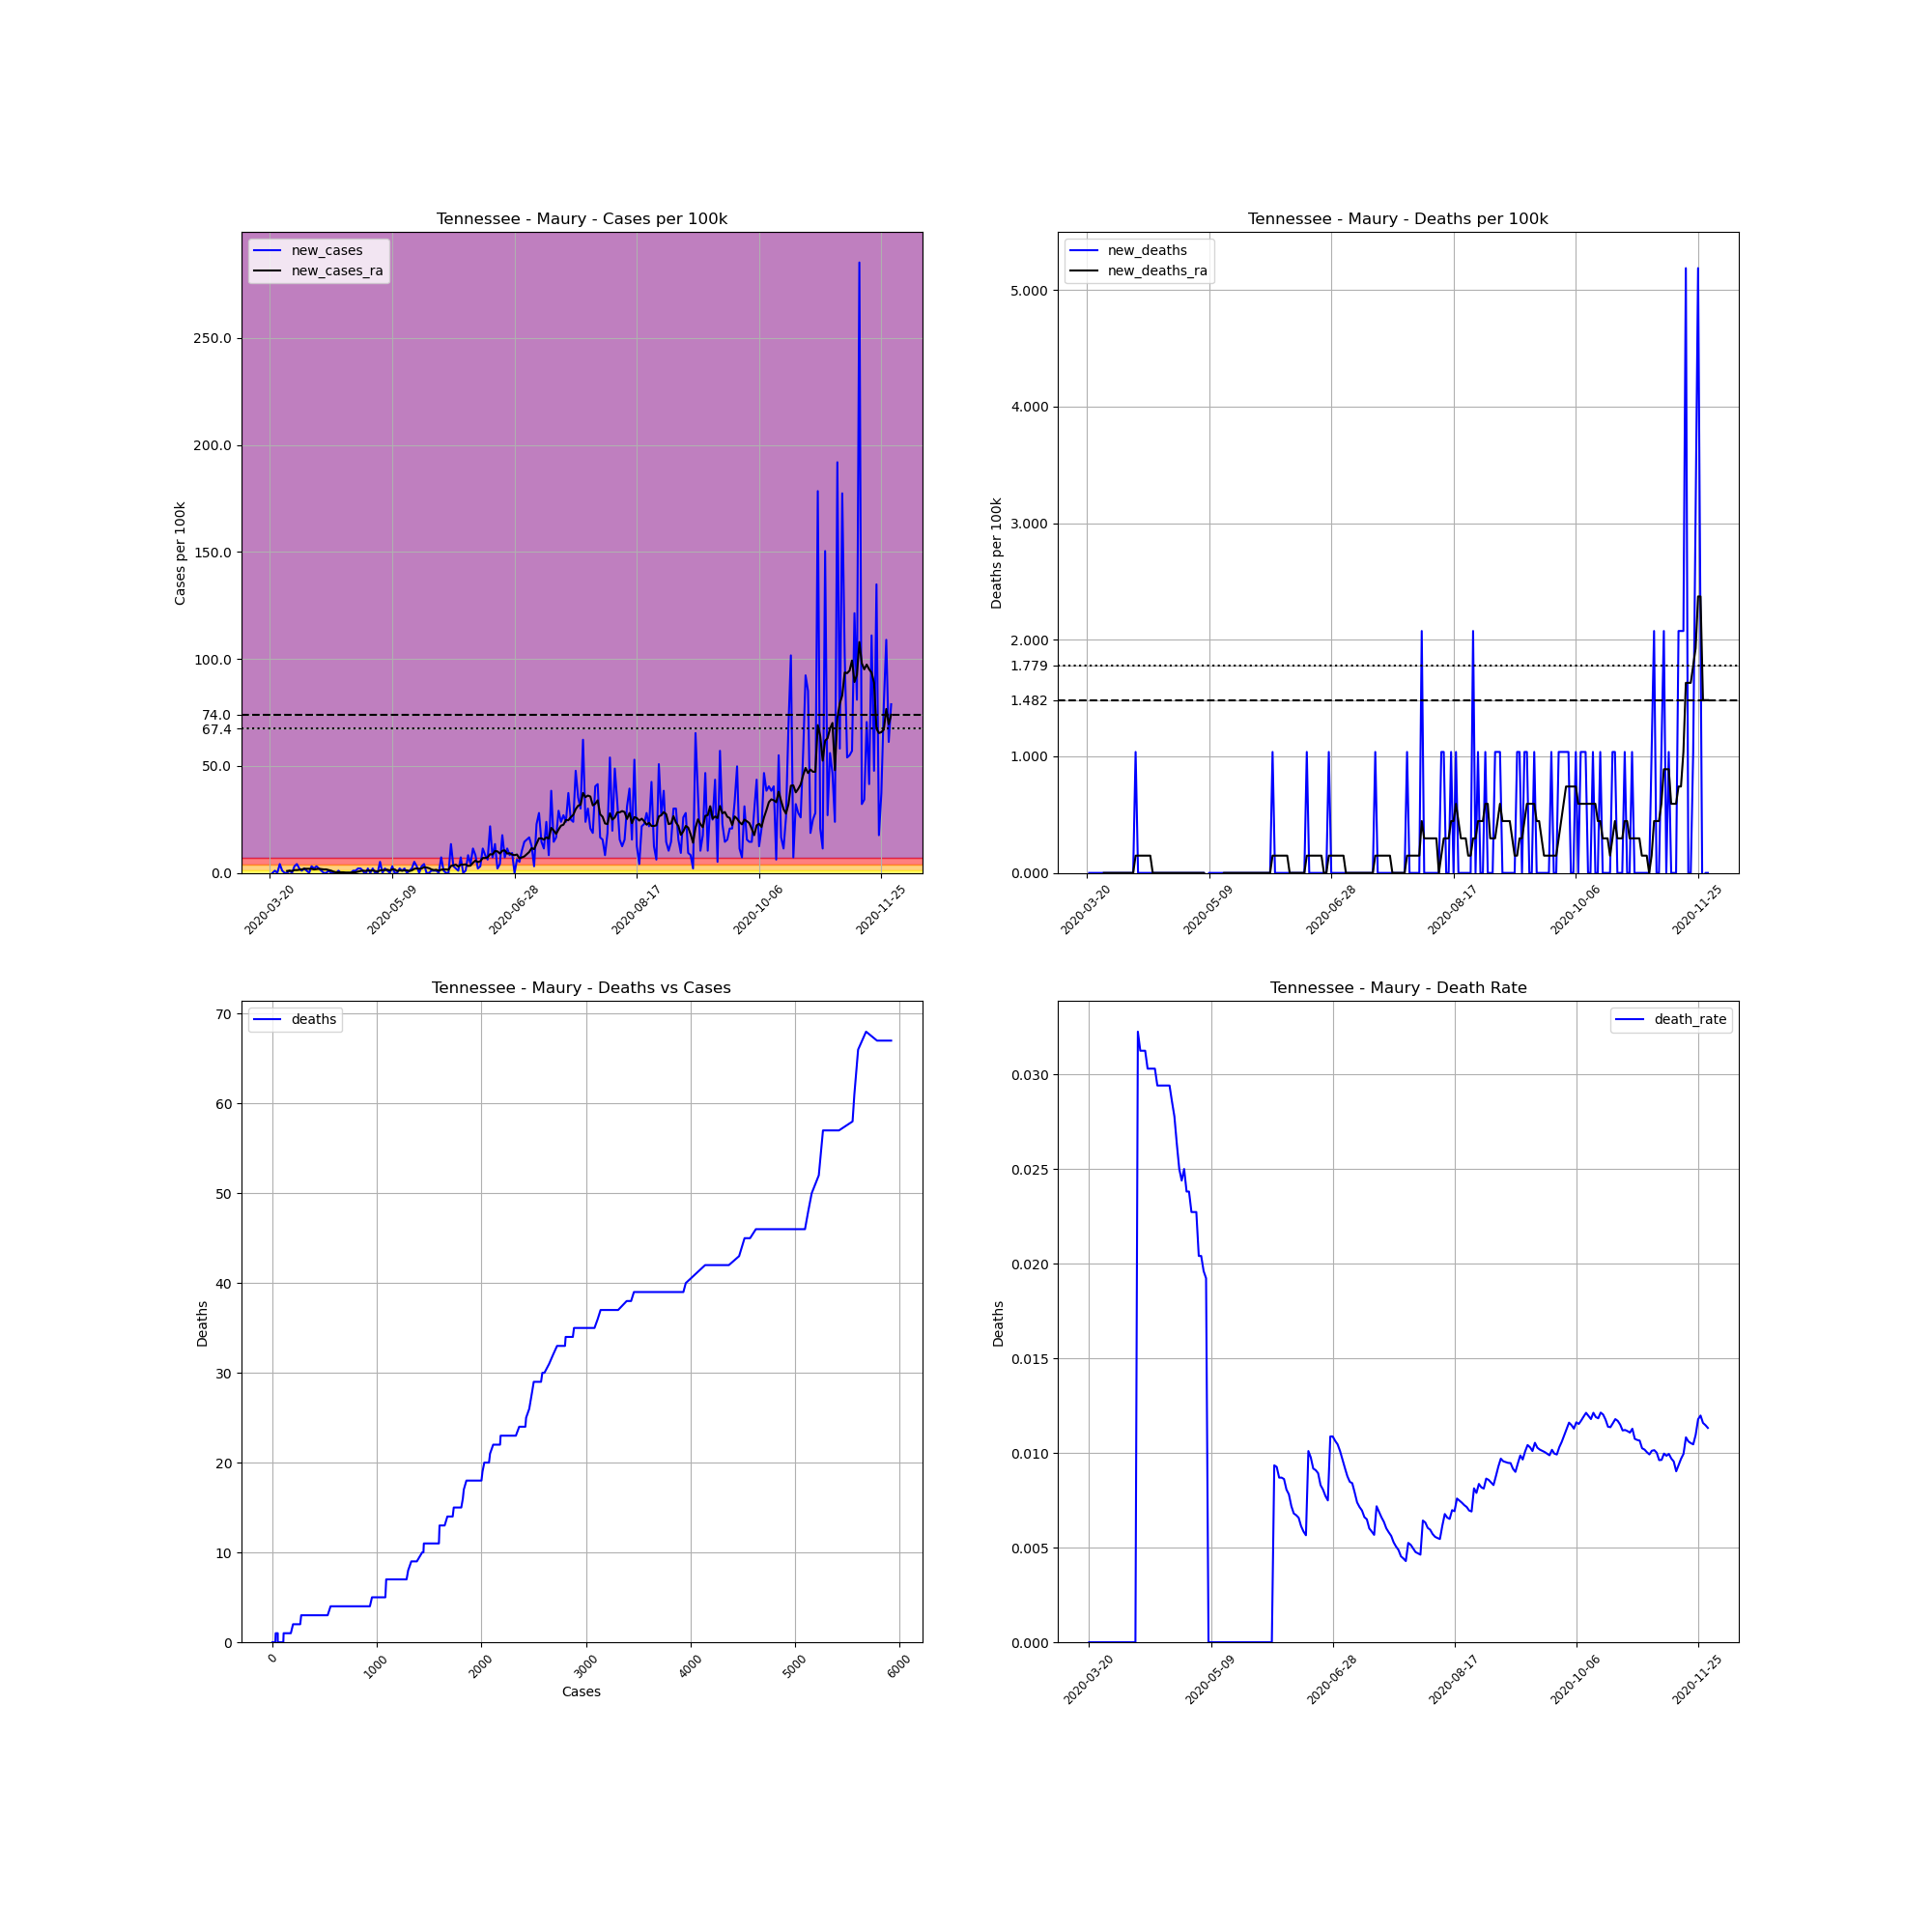

Data behind this chart, as committed beside it:
, date, county, state, fips, cases, deaths, COUNTY, STNAME, CTYNAME, POPESTIMATE2019, cases_per_100k, deaths_per_100k, death_rate, new_cases, new_deaths, new_cases_ra, new_deaths_ra
226931, 2020-03-20, Maury, Tennessee, 47119, 1, 0.0, 119, Tennessee, Maury, 96387, 1.037, 0.0, 0.0, , , , 
226932, 2020-03-21, Maury, Tennessee, 47119, 1, 0.0, 119, Tennessee, Maury, 96387, 1.037, 0.0, 0.0, 0.0, 0.0, , 
226933, 2020-03-22, Maury, Tennessee, 47119, 2, 0.0, 119, Tennessee, Maury, 96387, 2.075, 0.0, 0.0, 1.037, 0.0, , 
226934, 2020-03-23, Maury, Tennessee, 47119, 2, 0.0, 119, Tennessee, Maury, 96387, 2.075, 0.0, 0.0, 0.0, 0.0, , 
226935, 2020-03-24, Maury, Tennessee, 47119, 6, 0.0, 119, Tennessee, Maury, 96387, 6.225, 0.0, 0.0, 4.15, 0.0, , 
226936, 2020-03-25, Maury, Tennessee, 47119, 7, 0.0, 119, Tennessee, Maury, 96387, 7.262, 0.0, 0.0, 1.037, 0.0, , 
226937, 2020-03-26, Maury, Tennessee, 47119, 7, 0.0, 119, Tennessee, Maury, 96387, 7.262, 0.0, 0.0, 0.0, 0.0, , 
226938, 2020-03-27, Maury, Tennessee, 47119, 7, 0.0, 119, Tennessee, Maury, 96387, 7.262, 0.0, 0.0, 0.0, 0.0, 0.8893, 0.0
226939, 2020-03-28, Maury, Tennessee, 47119, 8, 0.0, 119, Tennessee, Maury, 96387, 8.3, 0.0, 0.0, 1.037, 0.0, 1.037, 0.0
226940, 2020-03-29, Maury, Tennessee, 47119, 8, 0.0, 119, Tennessee, Maury, 96387, 8.3, 0.0, 0.0, 0.0, 0.0, 0.8893, 0.0
226941, 2020-03-30, Maury, Tennessee, 47119, 11, 0.0, 119, Tennessee, Maury, 96387, 11.41, 0.0, 0.0, 3.112, 0.0, 1.334, 0.0
226942, 2020-03-31, Maury, Tennessee, 47119, 15, 0.0, 119, Tennessee, Maury, 96387, 15.56, 0.0, 0.0, 4.15, 0.0, 1.334, 0.0
226943, 2020-04-01, Maury, Tennessee, 47119, 17, 0.0, 119, Tennessee, Maury, 96387, 17.64, 0.0, 0.0, 2.075, 0.0, 1.482, 0.0
226944, 2020-04-02, Maury, Tennessee, 47119, 18, 0.0, 119, Tennessee, Maury, 96387, 18.67, 0.0, 0.0, 1.037, 0.0, 1.63, 0.0
226945, 2020-04-03, Maury, Tennessee, 47119, 20, 0.0, 119, Tennessee, Maury, 96387, 20.75, 0.0, 0.0, 2.075, 0.0, 1.927, 0.0
226946, 2020-04-04, Maury, Tennessee, 47119, 21, 0.0, 119, Tennessee, Maury, 96387, 21.79, 0.0, 0.0, 1.037, 0.0, 1.927, 0.0
226947, 2020-04-05, Maury, Tennessee, 47119, 21, 0.0, 119, Tennessee, Maury, 96387, 21.79, 0.0, 0.0, 0.0, 0.0, 1.927, 0.0
226948, 2020-04-06, Maury, Tennessee, 47119, 24, 0.0, 119, Tennessee, Maury, 96387, 24.9, 0.0, 0.0, 3.112, 0.0, 1.927, 0.0
226949, 2020-04-07, Maury, Tennessee, 47119, 26, 0.0, 119, Tennessee, Maury, 96387, 26.97, 0.0, 0.0, 2.075, 0.0, 1.63, 0.0
226950, 2020-04-08, Maury, Tennessee, 47119, 29, 0.0, 119, Tennessee, Maury, 96387, 30.09, 0.0, 0.0, 3.112, 0.0, 1.779, 0.0
226951, 2020-04-09, Maury, Tennessee, 47119, 31, 1.0, 119, Tennessee, Maury, 96387, 32.16, 1.037, 0.03226, 2.075, 1.037, 1.927, 0.1482
226952, 2020-04-10, Maury, Tennessee, 47119, 32, 1.0, 119, Tennessee, Maury, 96387, 33.2, 1.037, 0.03125, 1.037, 0.0, 1.779, 0.1482
226953, 2020-04-11, Maury, Tennessee, 47119, 32, 1.0, 119, Tennessee, Maury, 96387, 33.2, 1.037, 0.03125, 0.0, 0.0, 1.63, 0.1482
226954, 2020-04-12, Maury, Tennessee, 47119, 32, 1.0, 119, Tennessee, Maury, 96387, 33.2, 1.037, 0.03125, 0.0, 0.0, 1.63, 0.1482
226955, 2020-04-13, Maury, Tennessee, 47119, 33, 1.0, 119, Tennessee, Maury, 96387, 34.24, 1.037, 0.0303, 1.037, 0.0, 1.334, 0.1482
226956, 2020-04-14, Maury, Tennessee, 47119, 33, 1.0, 119, Tennessee, Maury, 96387, 34.24, 1.037, 0.0303, 0.0, 0.0, 1.037, 0.1482
226957, 2020-04-15, Maury, Tennessee, 47119, 33, 1.0, 119, Tennessee, Maury, 96387, 34.24, 1.037, 0.0303, 0.0, 0.0, 0.5928, 0.1482
226958, 2020-04-16, Maury, Tennessee, 47119, 33, 1.0, 119, Tennessee, Maury, 96387, 34.24, 1.037, 0.0303, 0.0, 0.0, 0.2964, 0.0
226959, 2020-04-17, Maury, Tennessee, 47119, 34, 1.0, 119, Tennessee, Maury, 96387, 35.27, 1.037, 0.02941, 1.037, 0.0, 0.2964, 0.0
226960, 2020-04-18, Maury, Tennessee, 47119, 34, 1.0, 119, Tennessee, Maury, 96387, 35.27, 1.037, 0.02941, 0.0, 0.0, 0.2964, 0.0
226961, 2020-04-19, Maury, Tennessee, 47119, 34, 1.0, 119, Tennessee, Maury, 96387, 35.27, 1.037, 0.02941, 0.0, 0.0, 0.2964, 0.0
226962, 2020-04-20, Maury, Tennessee, 47119, 34, 1.0, 119, Tennessee, Maury, 96387, 35.27, 1.037, 0.02941, 0.0, 0.0, 0.1482, 0.0
226963, 2020-04-21, Maury, Tennessee, 47119, 34, 1.0, 119, Tennessee, Maury, 96387, 35.27, 1.037, 0.02941, 0.0, 0.0, 0.1482, 0.0
226964, 2020-04-22, Maury, Tennessee, 47119, 34, 1.0, 119, Tennessee, Maury, 96387, 35.27, 1.037, 0.02941, 0.0, 0.0, 0.1482, 0.0
226965, 2020-04-23, Maury, Tennessee, 47119, 35, 1.0, 119, Tennessee, Maury, 96387, 36.31, 1.037, 0.02857, 1.037, 0.0, 0.2964, 0.0
226966, 2020-04-24, Maury, Tennessee, 47119, 36, 1.0, 119, Tennessee, Maury, 96387, 37.35, 1.037, 0.02778, 1.037, 0.0, 0.2964, 0.0
226967, 2020-04-25, Maury, Tennessee, 47119, 38, 1.0, 119, Tennessee, Maury, 96387, 39.42, 1.037, 0.02632, 2.075, 0.0, 0.5928, 0.0
226968, 2020-04-26, Maury, Tennessee, 47119, 40, 1.0, 119, Tennessee, Maury, 96387, 41.5, 1.037, 0.025, 2.075, 0.0, 0.8893, 0.0
226969, 2020-04-27, Maury, Tennessee, 47119, 41, 1.0, 119, Tennessee, Maury, 96387, 42.54, 1.037, 0.02439, 1.037, 0.0, 1.037, 0.0
226970, 2020-04-28, Maury, Tennessee, 47119, 40, 1.0, 119, Tennessee, Maury, 96387, 41.5, 1.037, 0.025, -1.037, 0.0, 0.8893, 0.0
226971, 2020-04-29, Maury, Tennessee, 47119, 42, 1.0, 119, Tennessee, Maury, 96387, 43.57, 1.037, 0.02381, 2.075, 0.0, 1.186, 0.0
226972, 2020-04-30, Maury, Tennessee, 47119, 42, 1.0, 119, Tennessee, Maury, 96387, 43.57, 1.037, 0.02381, 0.0, 0.0, 1.037, 0.0
226973, 2020-05-01, Maury, Tennessee, 47119, 44, 1.0, 119, Tennessee, Maury, 96387, 45.65, 1.037, 0.02273, 2.075, 0.0, 1.186, 0.0
226974, 2020-05-02, Maury, Tennessee, 47119, 44, 1.0, 119, Tennessee, Maury, 96387, 45.65, 1.037, 0.02273, 0.0, 0.0, 0.8893, 0.0
226975, 2020-05-03, Maury, Tennessee, 47119, 44, 1.0, 119, Tennessee, Maury, 96387, 45.65, 1.037, 0.02273, 0.0, 0.0, 0.5928, 0.0
226976, 2020-05-04, Maury, Tennessee, 47119, 49, 1.0, 119, Tennessee, Maury, 96387, 50.84, 1.037, 0.02041, 5.187, 0.0, 1.186, 0.0
226977, 2020-05-05, Maury, Tennessee, 47119, 49, 1.0, 119, Tennessee, Maury, 96387, 50.84, 1.037, 0.02041, 0.0, 0.0, 1.334, 0.0
226978, 2020-05-06, Maury, Tennessee, 47119, 51, 1.0, 119, Tennessee, Maury, 96387, 52.91, 1.037, 0.01961, 2.075, 0.0, 1.334, 0.0
226979, 2020-05-07, Maury, Tennessee, 47119, 52, 1.0, 119, Tennessee, Maury, 96387, 53.95, 1.037, 0.01923, 1.037, 0.0, 1.482, 0.0
226980, 2020-05-08, Maury, Tennessee, 47119, 52, 0.0, 119, Tennessee, Maury, 96387, 53.95, 0.0, 0.0, 0.0, -1.037, 1.186, -0.1482
226981, 2020-05-09, Maury, Tennessee, 47119, 55, 0.0, 119, Tennessee, Maury, 96387, 57.06, 0.0, 0.0, 3.112, 0.0, 1.63, -0.1482
226982, 2020-05-10, Maury, Tennessee, 47119, 55, 0.0, 119, Tennessee, Maury, 96387, 57.06, 0.0, 0.0, 0.0, 0.0, 1.63, -0.1482
226983, 2020-05-11, Maury, Tennessee, 47119, 55, 0.0, 119, Tennessee, Maury, 96387, 57.06, 0.0, 0.0, 0.0, 0.0, 0.8893, -0.1482
226984, 2020-05-12, Maury, Tennessee, 47119, 57, 0.0, 119, Tennessee, Maury, 96387, 59.14, 0.0, 0.0, 2.075, 0.0, 1.186, -0.1482
226985, 2020-05-13, Maury, Tennessee, 47119, 58, 0.0, 119, Tennessee, Maury, 96387, 60.17, 0.0, 0.0, 1.037, 0.0, 1.037, -0.1482
226986, 2020-05-14, Maury, Tennessee, 47119, 60, 0.0, 119, Tennessee, Maury, 96387, 62.25, 0.0, 0.0, 2.075, 0.0, 1.186, -0.1482
226987, 2020-05-15, Maury, Tennessee, 47119, 60, 0.0, 119, Tennessee, Maury, 96387, 62.25, 0.0, 0.0, 0.0, 0.0, 1.186, 0.0
226988, 2020-05-16, Maury, Tennessee, 47119, 61, 0.0, 119, Tennessee, Maury, 96387, 63.29, 0.0, 0.0, 1.037, 0.0, 0.8893, 0.0
226989, 2020-05-17, Maury, Tennessee, 47119, 63, 0.0, 119, Tennessee, Maury, 96387, 65.36, 0.0, 0.0, 2.075, 0.0, 1.186, 0.0
226990, 2020-05-18, Maury, Tennessee, 47119, 68, 0.0, 119, Tennessee, Maury, 96387, 70.55, 0.0, 0.0, 5.187, 0.0, 1.927, 0.0
... 195 more rows
